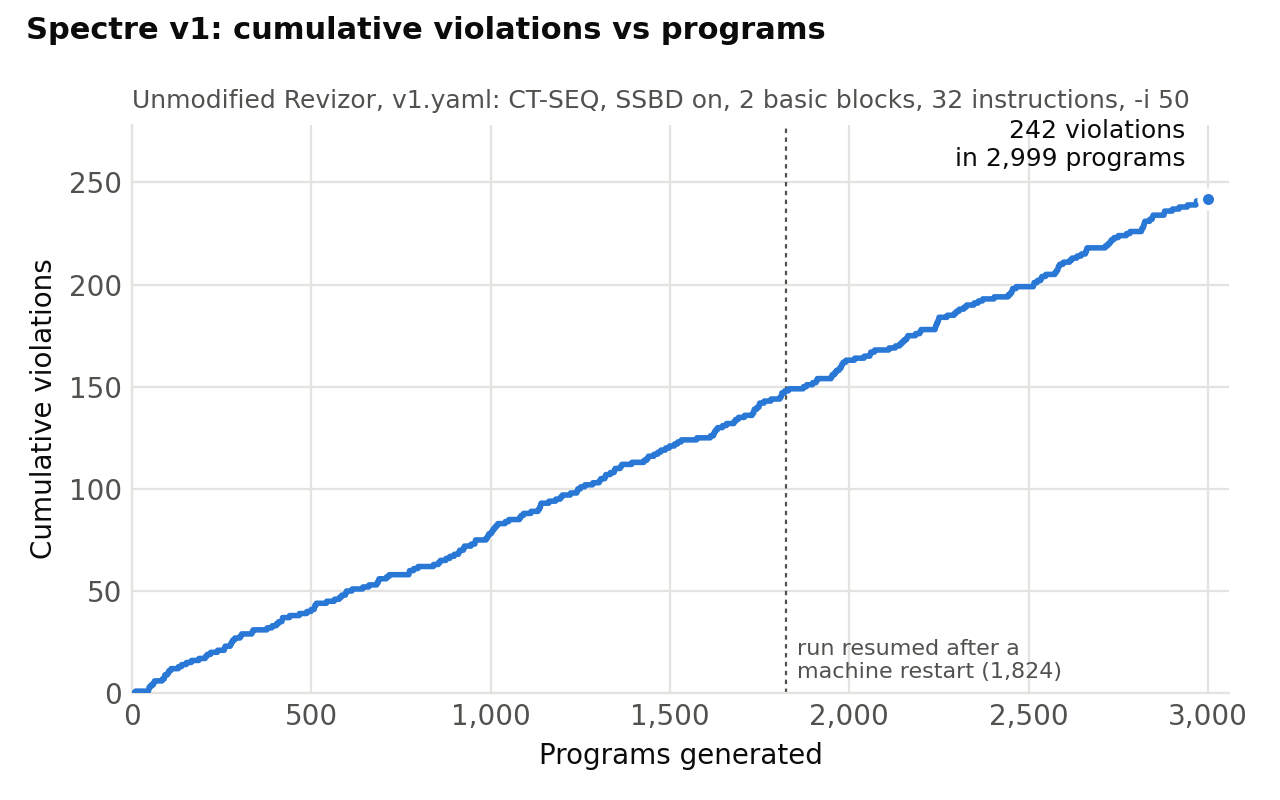

The data file committed next to this chart (first rows):
programs, Revizor
1, 0
2, 0
3, 0
4, 0
5, 0
6, 0
7, 0
8, 0
9, 0
10, 1
11, 1
12, 1
13, 1
14, 1
15, 1
16, 1
17, 1
18, 1
19, 1
20, 1
21, 1
22, 1
23, 1
24, 1
25, 1
26, 1
27, 1
28, 1
29, 1
30, 1
31, 1
32, 1
33, 1
34, 1
35, 1
36, 1
37, 1
38, 1
39, 1
40, 1
41, 1
42, 1
43, 1
44, 1
45, 1
46, 1
47, 2
48, 3
49, 3
50, 3
51, 3
52, 3
53, 4
54, 4
55, 4
56, 4
57, 4
58, 4
59, 4
60, 5
... 2,939 more rows
